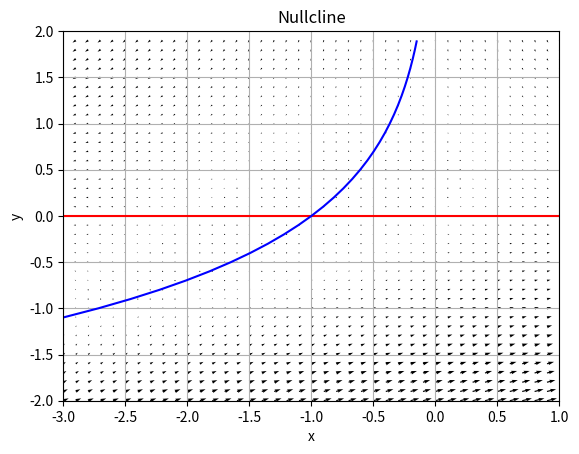

Source code (Python):
import numpy as np
import matplotlib
import matplotlib.pyplot as plt
import scipy.integrate as integrate


def dx(x, y):
    return x + np.exp(-y)

def dy(y):
    return -y

def vector(state, t):
    x, y = state
    nextx = dx(x,y)
    nexty = dy(y)
    return nextx, nexty

#初期値は不安定固定点
x0 = -1.0
y0 = 0.0

t = np.arange(0.0, 2.0, 0.01)

v = integrate.odeint(vector, [x0, y0], t)

x_vec = v[:,0] 
y_vec = v[:,1]

plt.figure()
plt.plot(x_vec, y_vec)
plt.xlabel("x")
plt.ylabel("y")
plt.title("Nullcline")

#作図範囲を設定するパラメータ
p = 2.0
xmax, xmin = x_vec.max() + p,  x_vec.min()- p
ymax, ymin = y_vec.max() + p,  y_vec.min() - p

X, Y = np.meshgrid(np.arange(xmin, ymax, 0.1), np.arange(xmin, ymax, 0.1))
dX = dx(X, Y)
dY = dy(Y)
plt.quiver(X, Y, dX, dY)

plt.contour(X, Y, dY, levels=[0], colors="red")
plt.contour(X, Y, dX, levels=[0], colors="Blue")
plt.xlim([xmin, xmax])
plt.ylim([ymin, ymax])
plt.grid()
plt.savefig('test.png')
plt.show()